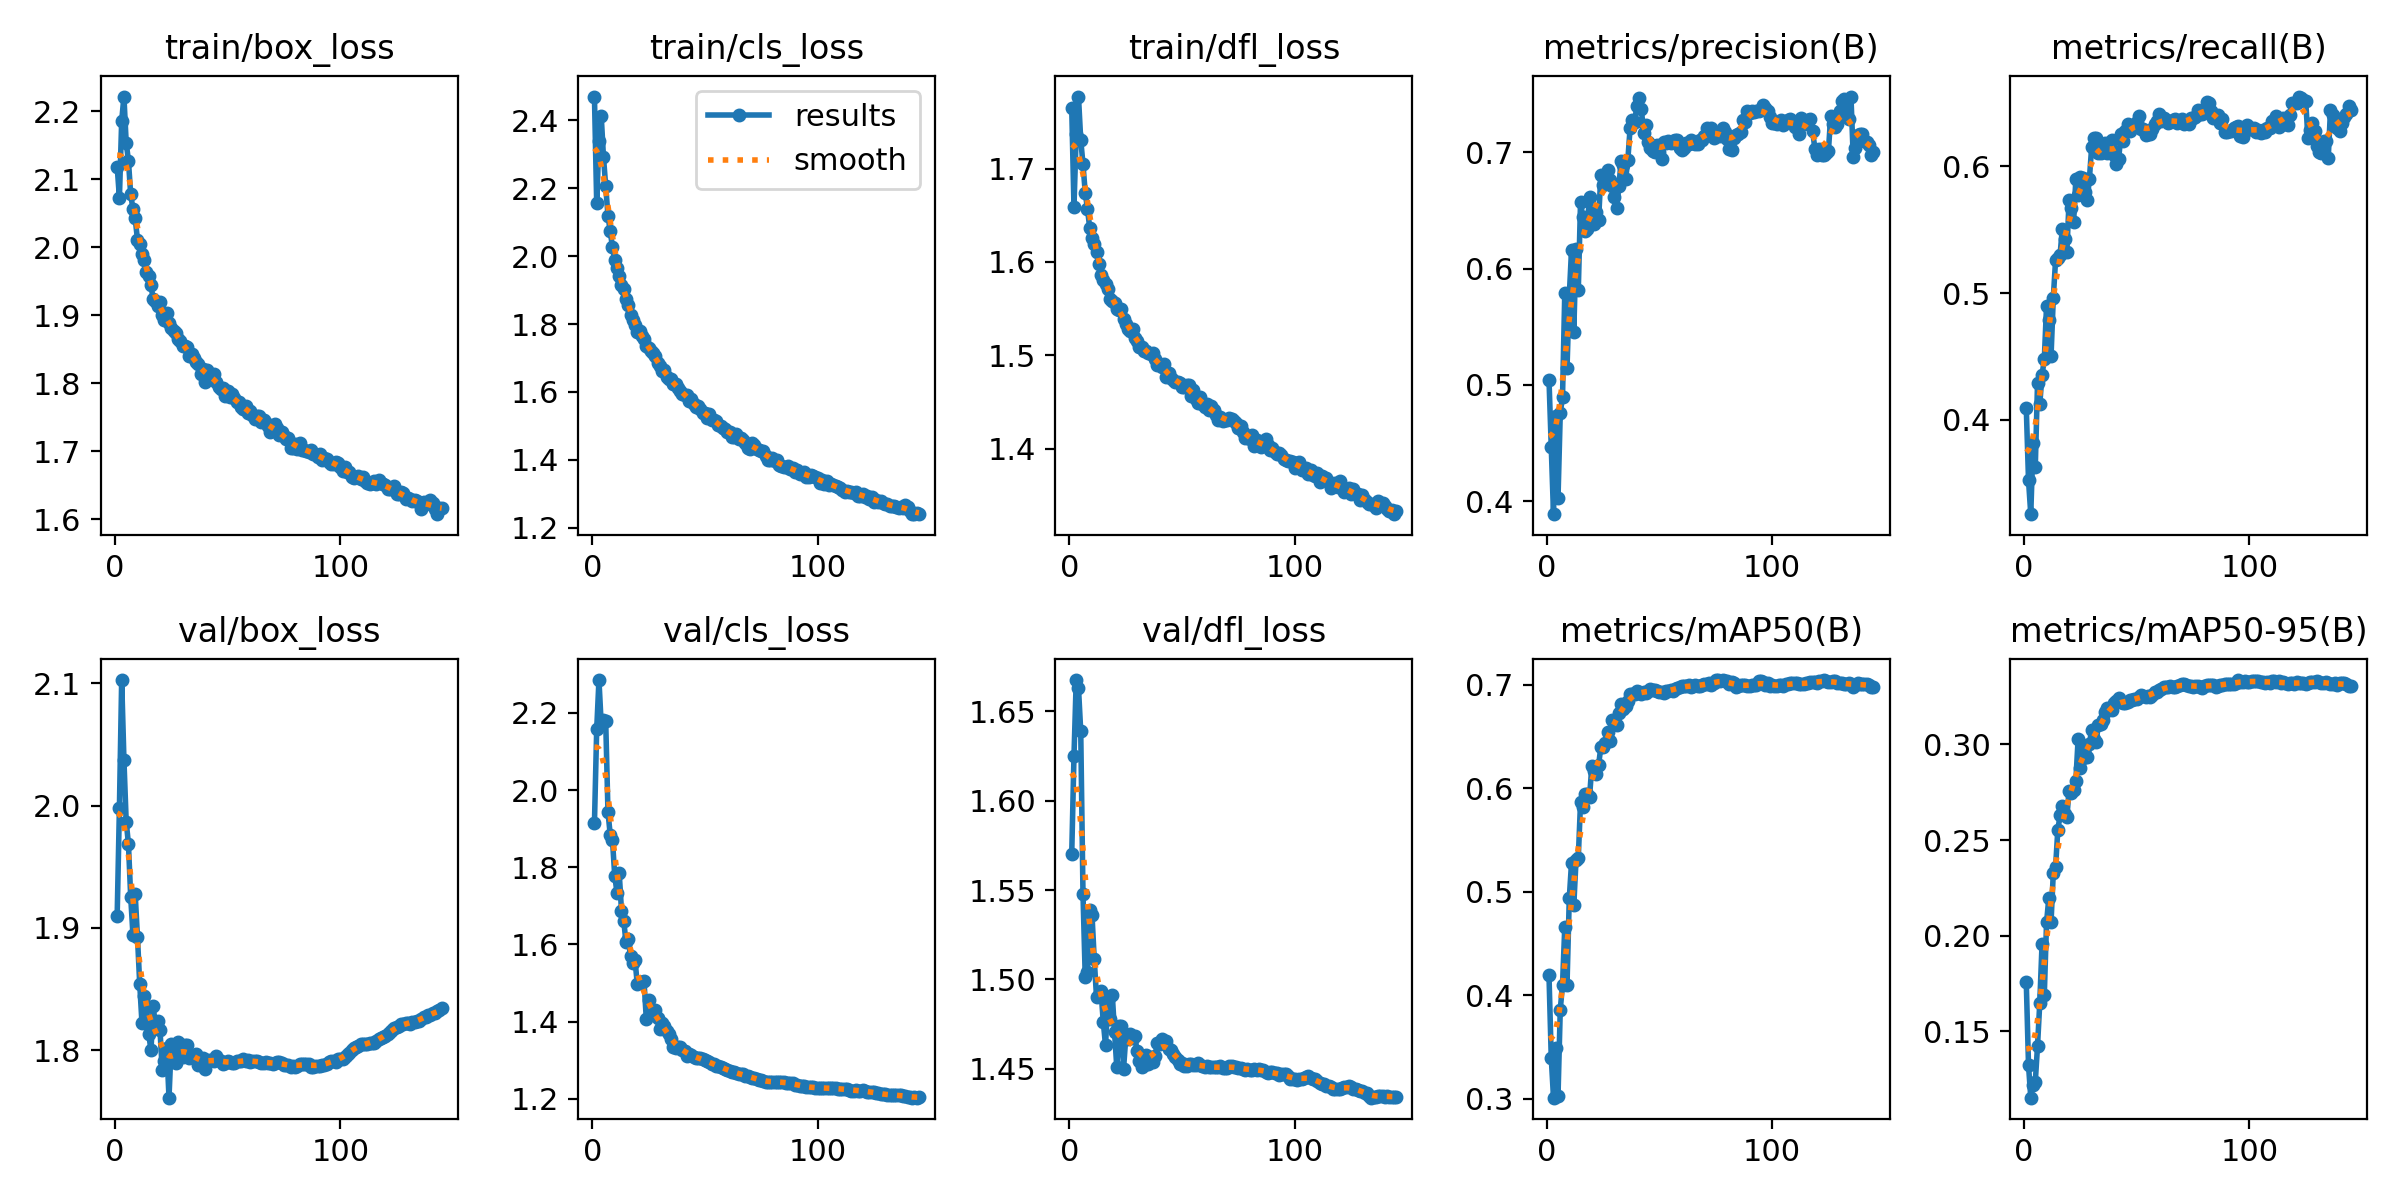

Values plotted in this chart, from the file beside it:
epoch, train/box_loss, train/cls_loss, train/dfl_loss, metrics/precision(B), metrics/recall(B), metrics/mAP50(B), metrics/mAP50-95(B), val/box_loss, val/cls_loss, val/dfl_loss, lr/pg0, lr/pg1, lr/pg2
1, 2.119, 2.47, 1.765, 0.5047, 0.4096, 0.4192, 0.1757, 1.91, 1.914, 1.57, 0.003331, 0.003331, 0.003331
2, 2.073, 2.156, 1.659, 0.4468, 0.3523, 0.3398, 0.1322, 1.998, 2.157, 1.625, 0.006658, 0.006658, 0.006658
3, 2.186, 2.34, 1.737, 0.3889, 0.3257, 0.3011, 0.1154, 2.103, 2.285, 1.667, 0.009978, 0.009978, 0.009978
4, 2.221, 2.414, 1.777, 0.4736, 0.3814, 0.3494, 0.1221, 2.038, 2.171, 1.663, 0.00997, 0.00997, 0.00997
5, 2.154, 2.293, 1.731, 0.4026, 0.363, 0.3026, 0.1236, 1.987, 2.181, 1.639, 0.00997, 0.00997, 0.00997
6, 2.127, 2.206, 1.705, 0.4758, 0.4291, 0.3862, 0.1426, 1.969, 2.178, 1.548, 0.00996, 0.00996, 0.00996
7, 2.078, 2.12, 1.674, 0.4899, 0.4125, 0.4102, 0.1651, 1.925, 1.944, 1.501, 0.00995, 0.00995, 0.00995
8, 2.056, 2.073, 1.657, 0.5792, 0.4354, 0.466, 0.1957, 1.895, 1.884, 1.504, 0.009941, 0.009941, 0.009941
9, 2.042, 2.027, 1.636, 0.5149, 0.4477, 0.4104, 0.169, 1.927, 1.87, 1.539, 0.009931, 0.009931, 0.009931
10, 2.011, 1.987, 1.625, 0.5766, 0.49, 0.4936, 0.207, 1.893, 1.778, 1.536, 0.009921, 0.009921, 0.009921
11, 2.004, 1.966, 1.619, 0.6162, 0.4791, 0.5283, 0.2197, 1.854, 1.734, 1.511, 0.009911, 0.009911, 0.009911
12, 1.991, 1.941, 1.611, 0.5454, 0.4505, 0.4869, 0.2073, 1.822, 1.784, 1.49, 0.009901, 0.009901, 0.009901
13, 1.981, 1.916, 1.597, 0.6166, 0.4964, 0.5308, 0.233, 1.844, 1.688, 1.491, 0.009891, 0.009891, 0.009891
14, 1.964, 1.903, 1.586, 0.5813, 0.5258, 0.5326, 0.2357, 1.835, 1.662, 1.493, 0.009881, 0.009881, 0.009881
15, 1.958, 1.873, 1.581, 0.6577, 0.528, 0.5871, 0.2554, 1.813, 1.605, 1.476, 0.009871, 0.009871, 0.009871
16, 1.944, 1.856, 1.577, 0.6442, 0.5301, 0.5823, 0.2629, 1.8, 1.615, 1.463, 0.009861, 0.009861, 0.009861
17, 1.923, 1.826, 1.571, 0.6321, 0.5508, 0.5948, 0.2677, 1.836, 1.57, 1.488, 0.009851, 0.009851, 0.009851
18, 1.921, 1.812, 1.561, 0.6339, 0.5427, 0.5943, 0.2636, 1.819, 1.551, 1.478, 0.009842, 0.009842, 0.009842
19, 1.914, 1.797, 1.558, 0.662, 0.5323, 0.5919, 0.262, 1.823, 1.559, 1.491, 0.009832, 0.009832, 0.009832
20, 1.919, 1.776, 1.556, 0.6496, 0.5732, 0.6214, 0.2759, 1.816, 1.498, 1.47, 0.009822, 0.009822, 0.009822
21, 1.901, 1.779, 1.55, 0.6388, 0.5671, 0.6171, 0.2747, 1.784, 1.504, 1.451, 0.009812, 0.009812, 0.009812
22, 1.894, 1.764, 1.548, 0.6488, 0.556, 0.6143, 0.2764, 1.791, 1.502, 1.474, 0.009802, 0.009802, 0.009802
23, 1.903, 1.757, 1.55, 0.6415, 0.5897, 0.6224, 0.2811, 1.802, 1.505, 1.474, 0.009792, 0.009792, 0.009792
24, 1.888, 1.736, 1.538, 0.6805, 0.5776, 0.6399, 0.3027, 1.761, 1.408, 1.45, 0.009782, 0.009782, 0.009782
25, 1.881, 1.729, 1.534, 0.672, 0.5918, 0.6404, 0.2875, 1.805, 1.456, 1.468, 0.009772, 0.009772, 0.009772
26, 1.877, 1.722, 1.528, 0.6755, 0.5911, 0.6435, 0.2931, 1.799, 1.424, 1.467, 0.009762, 0.009762, 0.009762
27, 1.875, 1.716, 1.526, 0.6849, 0.5796, 0.6548, 0.298, 1.79, 1.419, 1.469, 0.009753, 0.009753, 0.009753
28, 1.865, 1.705, 1.528, 0.6759, 0.5732, 0.646, 0.2932, 1.807, 1.43, 1.467, 0.009743, 0.009743, 0.009743
29, 1.862, 1.684, 1.519, 0.671, 0.5897, 0.6661, 0.3002, 1.803, 1.41, 1.468, 0.009733, 0.009733, 0.009733
30, 1.854, 1.678, 1.515, 0.6614, 0.6148, 0.6654, 0.3075, 1.794, 1.382, 1.46, 0.009723, 0.009723, 0.009723
31, 1.855, 1.66, 1.509, 0.6518, 0.622, 0.661, 0.3028, 1.804, 1.397, 1.454, 0.009713, 0.009713, 0.009713
32, 1.853, 1.665, 1.508, 0.6711, 0.6219, 0.6728, 0.3012, 1.804, 1.388, 1.451, 0.009703, 0.009703, 0.009703
33, 1.841, 1.645, 1.504, 0.6924, 0.6105, 0.6819, 0.3103, 1.793, 1.377, 1.452, 0.009693, 0.009693, 0.009693
34, 1.843, 1.638, 1.505, 0.6896, 0.6105, 0.6767, 0.3106, 1.795, 1.368, 1.458, 0.009683, 0.009683, 0.009683
35, 1.837, 1.639, 1.503, 0.6769, 0.6162, 0.6793, 0.3128, 1.794, 1.356, 1.453, 0.009673, 0.009673, 0.009673
36, 1.832, 1.624, 1.501, 0.6939, 0.6184, 0.6848, 0.3172, 1.796, 1.333, 1.457, 0.009663, 0.009663, 0.009663
37, 1.828, 1.624, 1.502, 0.7212, 0.6105, 0.6912, 0.3192, 1.788, 1.332, 1.454, 0.009654, 0.009654, 0.009654
38, 1.814, 1.611, 1.496, 0.7277, 0.6141, 0.6916, 0.3191, 1.791, 1.334, 1.457, 0.009644, 0.009644, 0.009644
39, 1.821, 1.604, 1.49, 0.7263, 0.6204, 0.6916, 0.318, 1.794, 1.336, 1.464, 0.009634, 0.009634, 0.009634
40, 1.802, 1.594, 1.49, 0.7402, 0.609, 0.6944, 0.3217, 1.785, 1.327, 1.464, 0.009624, 0.009624, 0.009624
41, 1.819, 1.59, 1.488, 0.7471, 0.6018, 0.6929, 0.3226, 1.792, 1.324, 1.467, 0.009614, 0.009614, 0.009614
42, 1.813, 1.59, 1.491, 0.737, 0.6055, 0.6915, 0.3241, 1.792, 1.312, 1.466, 0.009604, 0.009604, 0.009604
43, 1.811, 1.574, 1.476, 0.7168, 0.6255, 0.6932, 0.3221, 1.792, 1.316, 1.465, 0.009594, 0.009594, 0.009594
44, 1.814, 1.579, 1.481, 0.7237, 0.6198, 0.692, 0.3217, 1.791, 1.313, 1.461, 0.009584, 0.009584, 0.009584
45, 1.802, 1.566, 1.476, 0.7092, 0.6277, 0.6945, 0.3215, 1.795, 1.308, 1.461, 0.009574, 0.009574, 0.009574
46, 1.795, 1.556, 1.474, 0.7039, 0.6334, 0.6956, 0.3222, 1.792, 1.306, 1.458, 0.009564, 0.009564, 0.009564
47, 1.792, 1.558, 1.472, 0.7012, 0.628, 0.6946, 0.3231, 1.791, 1.305, 1.456, 0.009555, 0.009555, 0.009555
48, 1.793, 1.549, 1.472, 0.7006, 0.6313, 0.695, 0.3231, 1.789, 1.305, 1.455, 0.009545, 0.009545, 0.009545
49, 1.781, 1.537, 1.471, 0.7064, 0.6316, 0.6936, 0.324, 1.789, 1.304, 1.453, 0.009535, 0.009535, 0.009535
50, 1.789, 1.539, 1.466, 0.7004, 0.6349, 0.6929, 0.324, 1.791, 1.301, 1.453, 0.009525, 0.009525, 0.009525
51, 1.78, 1.524, 1.466, 0.6946, 0.6395, 0.6927, 0.3249, 1.79, 1.297, 1.452, 0.009515, 0.009515, 0.009515
52, 1.785, 1.535, 1.468, 0.709, 0.6293, 0.6923, 0.3256, 1.79, 1.294, 1.452, 0.009505, 0.009505, 0.009505
53, 1.779, 1.518, 1.469, 0.7085, 0.6291, 0.6937, 0.3253, 1.789, 1.291, 1.453, 0.009495, 0.009495, 0.009495
54, 1.773, 1.516, 1.456, 0.7096, 0.6248, 0.6943, 0.3247, 1.791, 1.291, 1.452, 0.009485, 0.009485, 0.009485
55, 1.772, 1.514, 1.463, 0.7082, 0.6255, 0.695, 0.3252, 1.791, 1.286, 1.452, 0.009475, 0.009475, 0.009475
56, 1.765, 1.501, 1.453, 0.7099, 0.6255, 0.6945, 0.3251, 1.791, 1.285, 1.452, 0.009465, 0.009465, 0.009465
57, 1.763, 1.501, 1.449, 0.7103, 0.6296, 0.6957, 0.3259, 1.792, 1.282, 1.453, 0.009456, 0.009456, 0.009456
58, 1.767, 1.494, 1.455, 0.7104, 0.6333, 0.6969, 0.3273, 1.791, 1.281, 1.452, 0.009446, 0.009446, 0.009446
59, 1.757, 1.49, 1.448, 0.7039, 0.6356, 0.6976, 0.3276, 1.792, 1.278, 1.451, 0.009436, 0.009436, 0.009436
60, 1.759, 1.481, 1.445, 0.7019, 0.6413, 0.6986, 0.3286, 1.79, 1.275, 1.451, 0.009426, 0.009426, 0.009426
... 85 more rows
